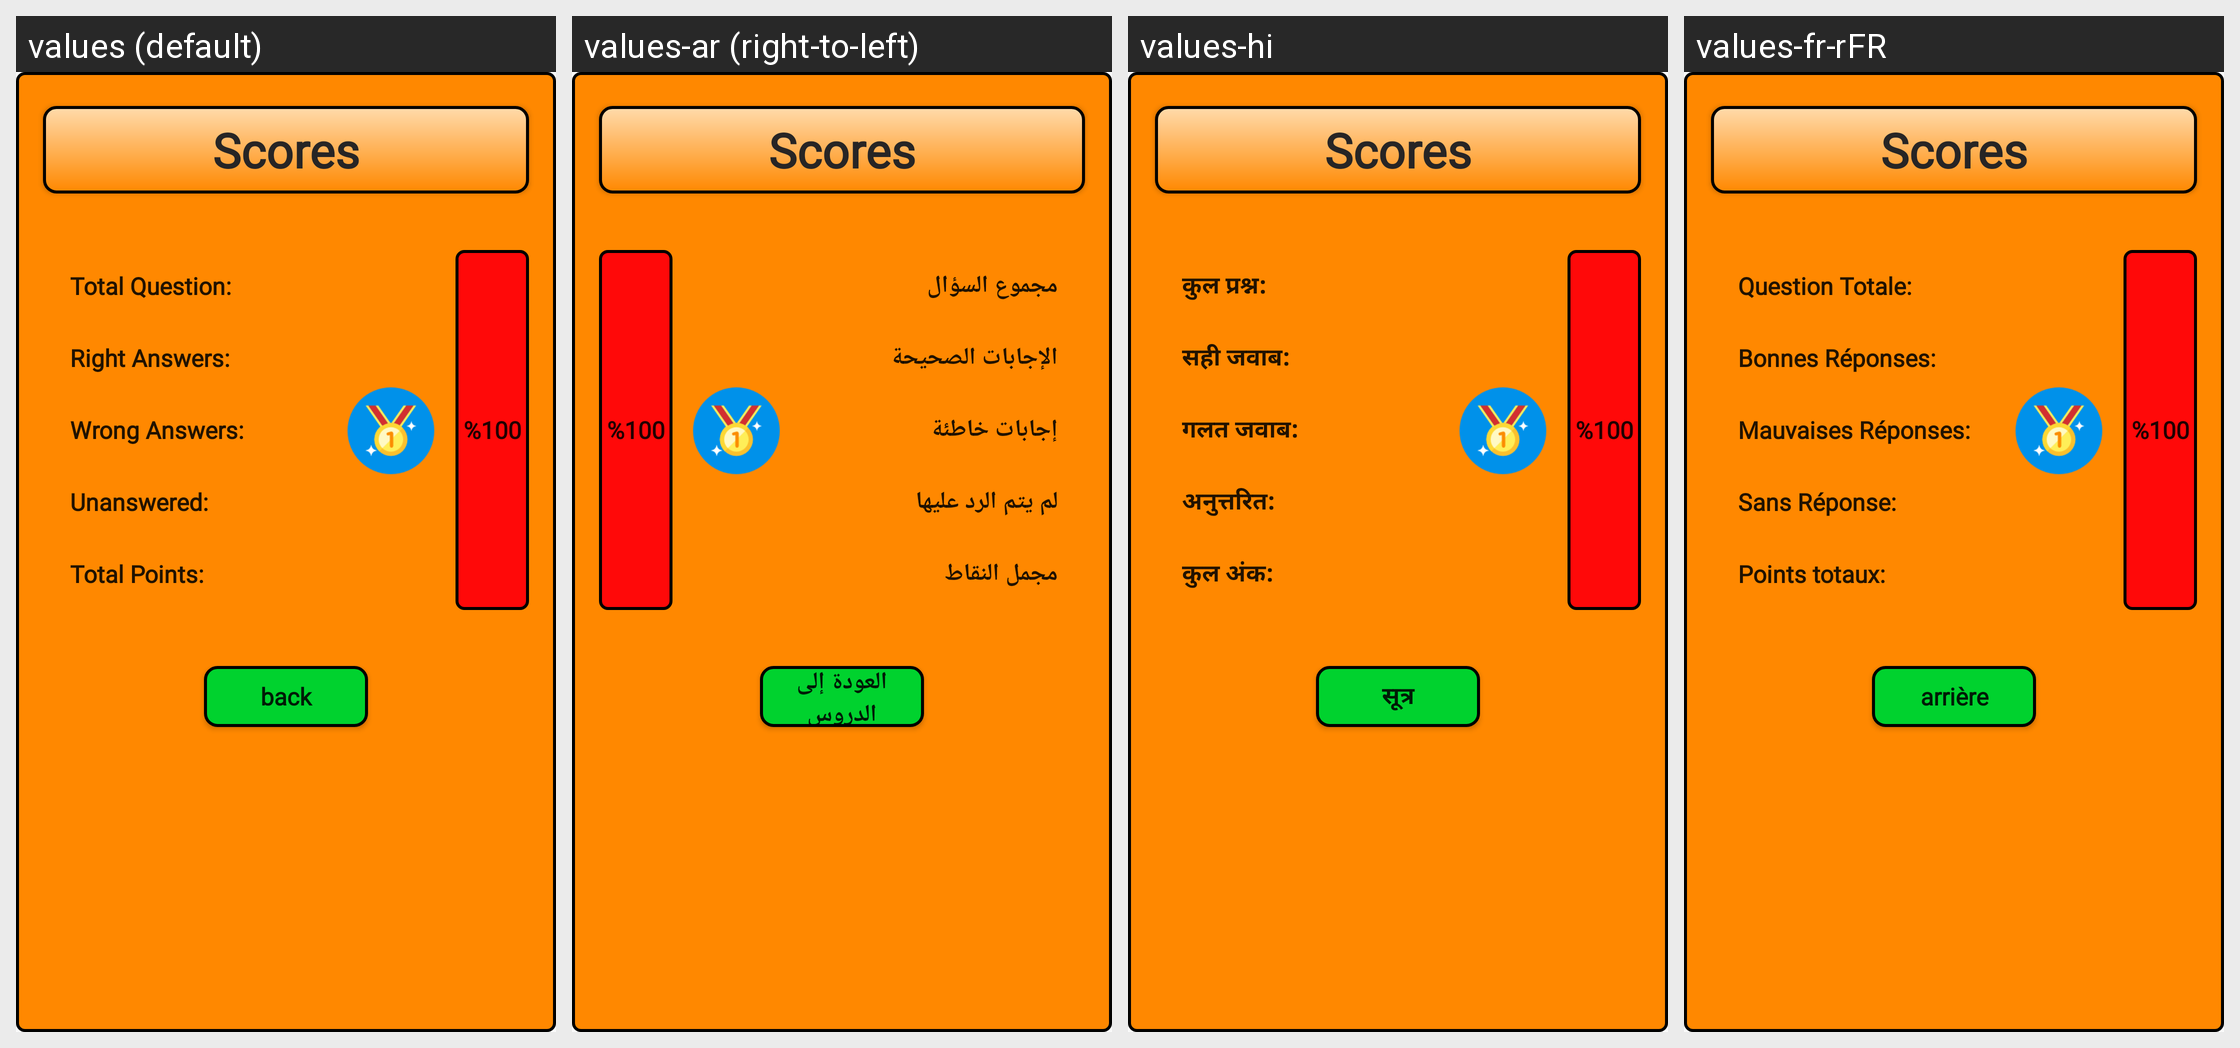

This grid shows one Android layout under several languages. Give, for every string resource on the screen, its name, the default text and each shown locale's text.
Android screen res/layout/alert_results.xml rendered under 4 locales, left to right: values (default), values-ar (right-to-left), values-hi, values-fr-rFR. Device: Nexus 5 (rendered at 1080×1920; each locale shown at half size, 540×960, under a caption strip naming it); theme AppTheme.
Other locales in the repository, not shown: values-de, values-es, values-it, values-ja-rJP, values-ru, values-tr, values-zh.
Strings drawn on this screen, with the default value and each locale's value (text and hints the layout hard-codes, and strings that could not be matched under every locale, appear in the picture but are not listed):

totalquestion
  values: Total Question: 
  values-ar: مجموع السؤال
  values-hi: कुल प्रश्न: 
  values-fr-rFR: Question Totale:

rightanswers
  values: Right Answers: 
  values-ar: الإجابات الصحيحة
  values-hi: सही जवाब: 
  values-fr-rFR: Bonnes Réponses:

wronganswers
  values: Wrong Answers: 
  values-ar: إجابات خاطئة
  values-hi: गलत जवाब: 
  values-fr-rFR: Mauvaises Réponses:

unanswered
  values: Unanswered: 
  values-ar: لم يتم الرد عليها
  values-hi: अनुत्तरित: 
  values-fr-rFR: Sans Réponse:

totalpoints
  values: Total Points: 
  values-ar: مجمل النقاط
  values-hi: कुल अंक: 
  values-fr-rFR: Points totaux:

backtokonular
  values: back
  values-ar: العودة إلى الدروس
  values-hi: सूत्र
  values-fr-rFR: arrière
